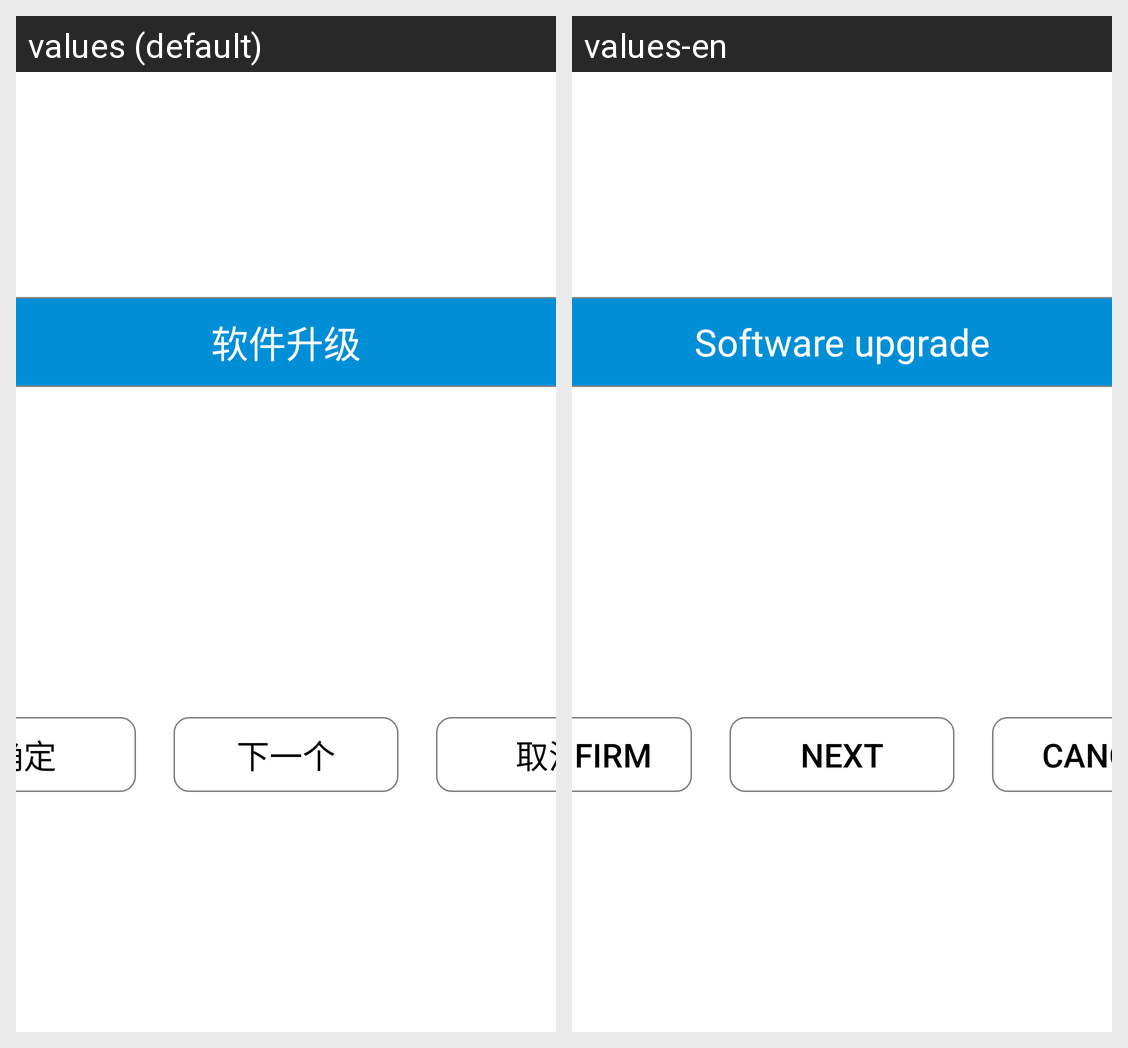

Locale-by-locale string values for the Android screen shown in this grid:
Android screen res/layout/update_layout_dialog.xml rendered under 2 locales, left to right: values (default), values-en. Device: Nexus 5 (rendered at 1080×1920; each locale shown at half size, 540×960, under a caption strip naming it); theme AppTheme.
Strings drawn on this screen, with the default value and each locale's value (text and hints the layout hard-codes, and strings that could not be matched under every locale, appear in the picture but are not listed):

softwareupgrade
  values: 软件升级
  values-en: Software upgrade

sure
  values: 确定
  values-en: Confirm

next
  values: 下一个
  values-en: Next

cancel
  values: 取消
  values-en: Cancel
